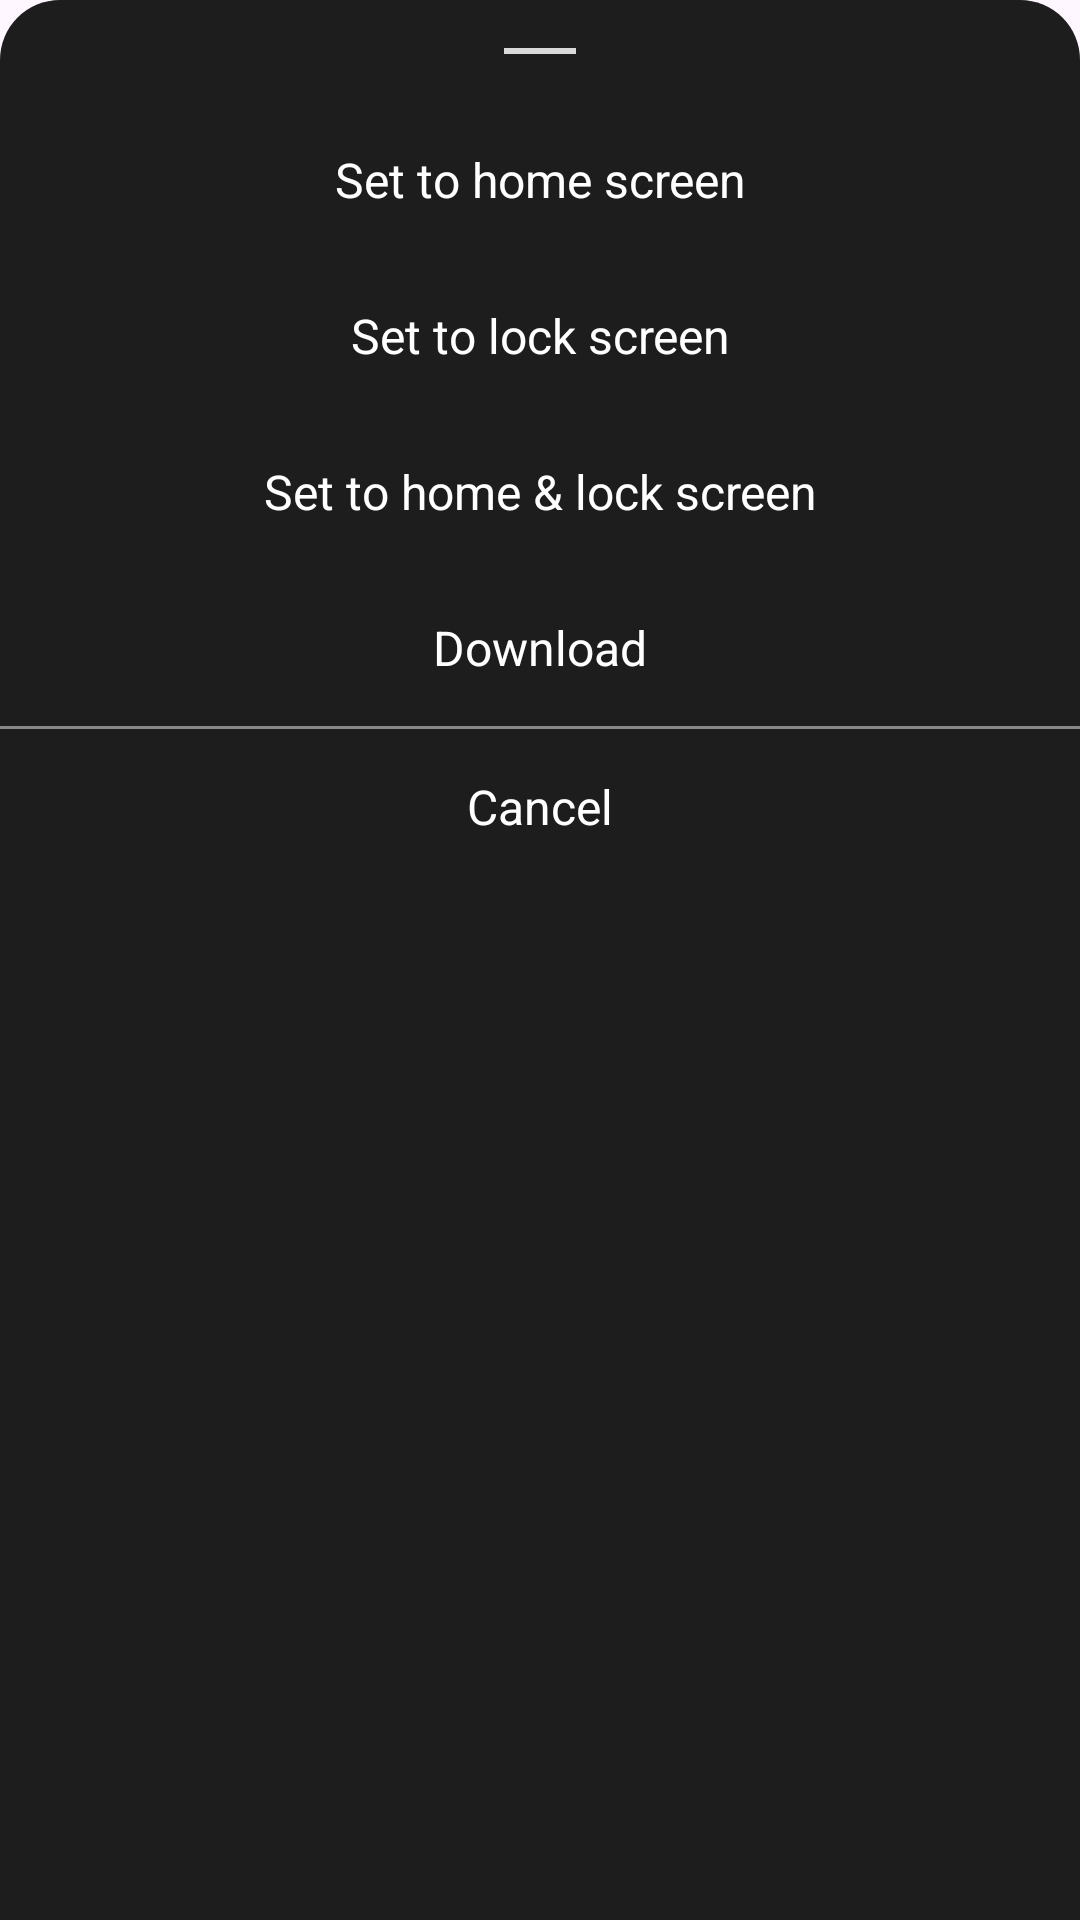

Produce the Android XML layout that renders to this screen, including the resource entries it uses.
<!-- AndroidManifest.xml: application theme Theme.WallpagerAndRingtons -->
<!-- res/layout/bottom_dialog.xml -->
<?xml version="1.0" encoding="utf-8"?>
<LinearLayout xmlns:android="http://schemas.android.com/apk/res/android"
    android:layout_width="match_parent"
    android:layout_height="wrap_content"
    xmlns:app="http://schemas.android.com/apk/res-auto"
    android:orientation="vertical"
    android:gravity="center|top"
    android:background="@drawable/background_bottom_bar"
    android:paddingVertical="16dp">

    <View
        android:layout_width="24dp"
        android:layout_height="2dp"
        android:background="#D9D9D9"
        android:layout_marginBottom="16dp"
        />


    
    <TextView
        android:id="@+id/btnSetHomeScr"
        android:layout_width="match_parent"
        android:layout_height="52dp"
        android:text="@string/set_to_home_screen"
        android:gravity="center"
        android:textColor="@color/white"
        android:textSize="16sp"
        />

    <TextView
        android:id="@+id/btnSetLockScr"
        android:layout_width="match_parent"
        android:layout_height="52dp"
        android:text="@string/set_to_lock_screen"
        android:gravity="center"
        android:textColor="@color/white"
        android:textSize="16sp" />


    <TextView
        android:id="@+id/btnSetHomeAndLock"
        android:layout_width="match_parent"
        android:layout_height="52dp"
        android:text="@string/set_to_home_amp_lock_screen"
        android:gravity="center"
        android:textColor="@color/white"
        android:textSize="16sp"
        />

    <TextView
        android:id="@+id/btnSetContacts"
        android:layout_width="match_parent"
        android:layout_height="52dp"
        android:text="@string/contacts_photo"
        android:visibility="gone"
        android:gravity="center"
        android:textColor="@color/white"
        android:textSize="16sp"
        />

    <TextView
        android:id="@+id/btnSetDowndload"
        android:layout_width="match_parent"
        android:layout_height="52dp"
        android:text="@string/download"
        android:gravity="center"
        android:textColor="@color/white"
        android:textSize="16sp"
        />
    
    <View
        android:layout_width="match_parent"
        android:layout_height="1dp"
        android:background="@color/gray"/>

    <TextView
        android:id="@+id/btnCancel"
        android:layout_width="match_parent"
        android:layout_height="52dp"
        android:text="@string/cancel"
        android:gravity="center"
        android:textColor="@color/white"
        android:textSize="16sp"/>

    


</LinearLayout>
<!-- resources referenced by this layout -->
<resources>
  <color name="gray">#888888</color>
  <color name="white">#FFFFFFFF</color>
  <!-- drawable background_bottom_bar (drawable) -->
  <?xml version="1.0" encoding="utf-8"?>
  <selector xmlns:android="http://schemas.android.com/apk/res/android">
      <item>
          <shape android:shape="rectangle">
              <corners
                  android:topLeftRadius="20dp"
                  android:topRightRadius="20dp"/>
              <solid android:color="#1D1D1D"/>
          </shape>
      </item>
  </selector>
  <string name="cancel">Cancel</string>
  <string name="contacts_photo">Contacts photo</string>
  <string name="download">Download</string>
  <string name="set_to_home_amp_lock_screen">Set to home &amp; lock screen</string>
  <string name="set_to_home_screen">Set to home screen</string>
  <string name="set_to_lock_screen">Set to lock screen</string>
  <style name="Theme.WallpagerAndRingtons" parent="Base.Theme.WallpagerAndRingtons" />
  <style name="Base.Theme.WallpagerAndRingtons" parent="Theme.Material3.DayNight.NoActionBar">
          
          <item name="colorPrimary">@color/my_light_primary</item>
      </style>
  <color name="my_light_primary">#000000</color>
</resources>
